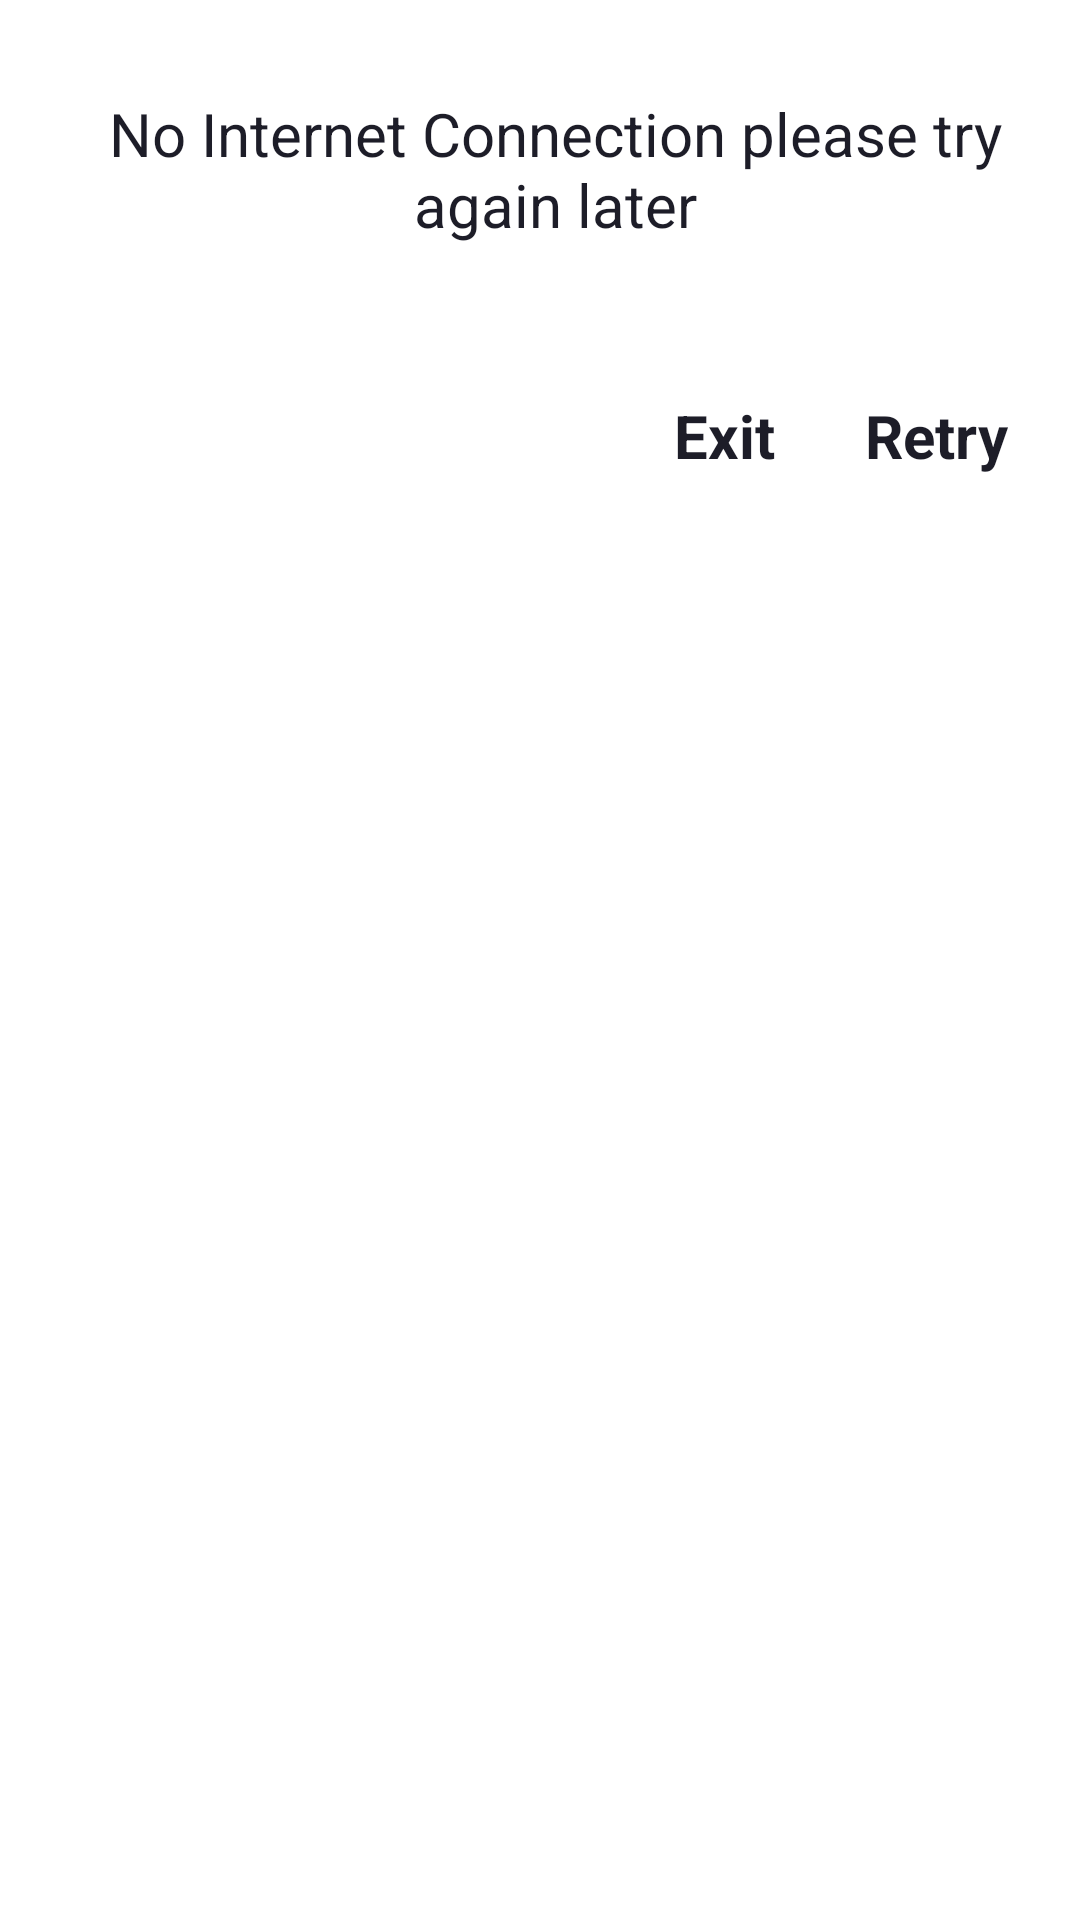

Reconstruct the res/layout file that produces this screen, plus the resources it refers to.
<!-- AndroidManifest.xml: application theme AppTheme -->
<!-- res/layout/no_connection_dialog.xml -->
<?xml version="1.0" encoding="utf-8"?>
<androidx.constraintlayout.widget.ConstraintLayout xmlns:android="http://schemas.android.com/apk/res/android"
    xmlns:app="http://schemas.android.com/apk/res-auto"
    android:layout_width="match_parent"
    android:layout_height="wrap_content"
    android:background="#fff"
    android:minWidth="250dp"
    android:orientation="vertical"
    android:paddingTop="15dp"
    android:paddingBottom="15dp">


    <ImageView
        android:id="@+id/imageView2"
        android:layout_width="wrap_content"
        android:layout_height="wrap_content"
        android:layout_marginStart="16dp"
        android:layout_marginTop="8dp"
        app:layout_constraintLeft_toLeftOf="parent"
        app:layout_constraintTop_toTopOf="parent" />

    <TextView
        android:id="@+id/textView"
        android:layout_width="0dp"
        android:layout_height="wrap_content"
        android:layout_marginStart="10dp"
        android:layout_marginTop="8dp"
        android:layout_marginEnd="16dp"
        android:gravity="center"
        android:text="No Internet Connection please try again later"
        android:textColor="@color/colorPrimaryDark"
        android:textSize="20sp"
        app:layout_constraintLeft_toRightOf="@+id/imageView2"
        app:layout_constraintRight_toRightOf="parent"
        app:layout_constraintTop_toTopOf="@+id/imageView2" />

    <TextView
        android:id="@+id/exit"
        android:layout_width="wrap_content"
        android:layout_height="wrap_content"
        android:layout_marginTop="8dp"
        android:layout_marginEnd="30dp"
        android:text="Exit"
        android:textColor="@color/colorPrimaryDark"
        android:textSize="20sp"
        android:textStyle="bold"
        app:layout_constraintBottom_toBottomOf="@+id/retry_button"
        app:layout_constraintRight_toLeftOf="@+id/retry_button"
        app:layout_constraintTop_toTopOf="@+id/retry_button"
        app:layout_constraintVertical_bias="1.0" />

    <TextView
        android:id="@+id/retry_button"
        android:layout_width="wrap_content"
        android:layout_height="wrap_content"
        android:layout_marginTop="50dp"
        android:layout_marginEnd="8dp"
        android:layout_marginBottom="20dp"
        android:text="Retry"
        android:textColor="@color/colorPrimaryDark"
        android:textSize="20sp"
        android:textStyle="bold"
        app:layout_constraintRight_toRightOf="@+id/textView"
        app:layout_constraintTop_toBottomOf="@+id/textView" />


</androidx.constraintlayout.widget.ConstraintLayout>
<!-- resources referenced by this layout -->
<resources>
  <color name="colorPrimaryDark">#1D1D28</color>
  <style name="AppTheme" parent="Theme.AppCompat.Light.NoActionBar">
          <item name="colorPrimary">@color/colorPrimaryDark</item>
          <item name="colorPrimaryDark">@color/colorPrimaryDark</item>
          <item name="colorAccent">@color/colorAccent</item>
      </style>
  <color name="colorAccent">#FFFFFF</color>
</resources>
